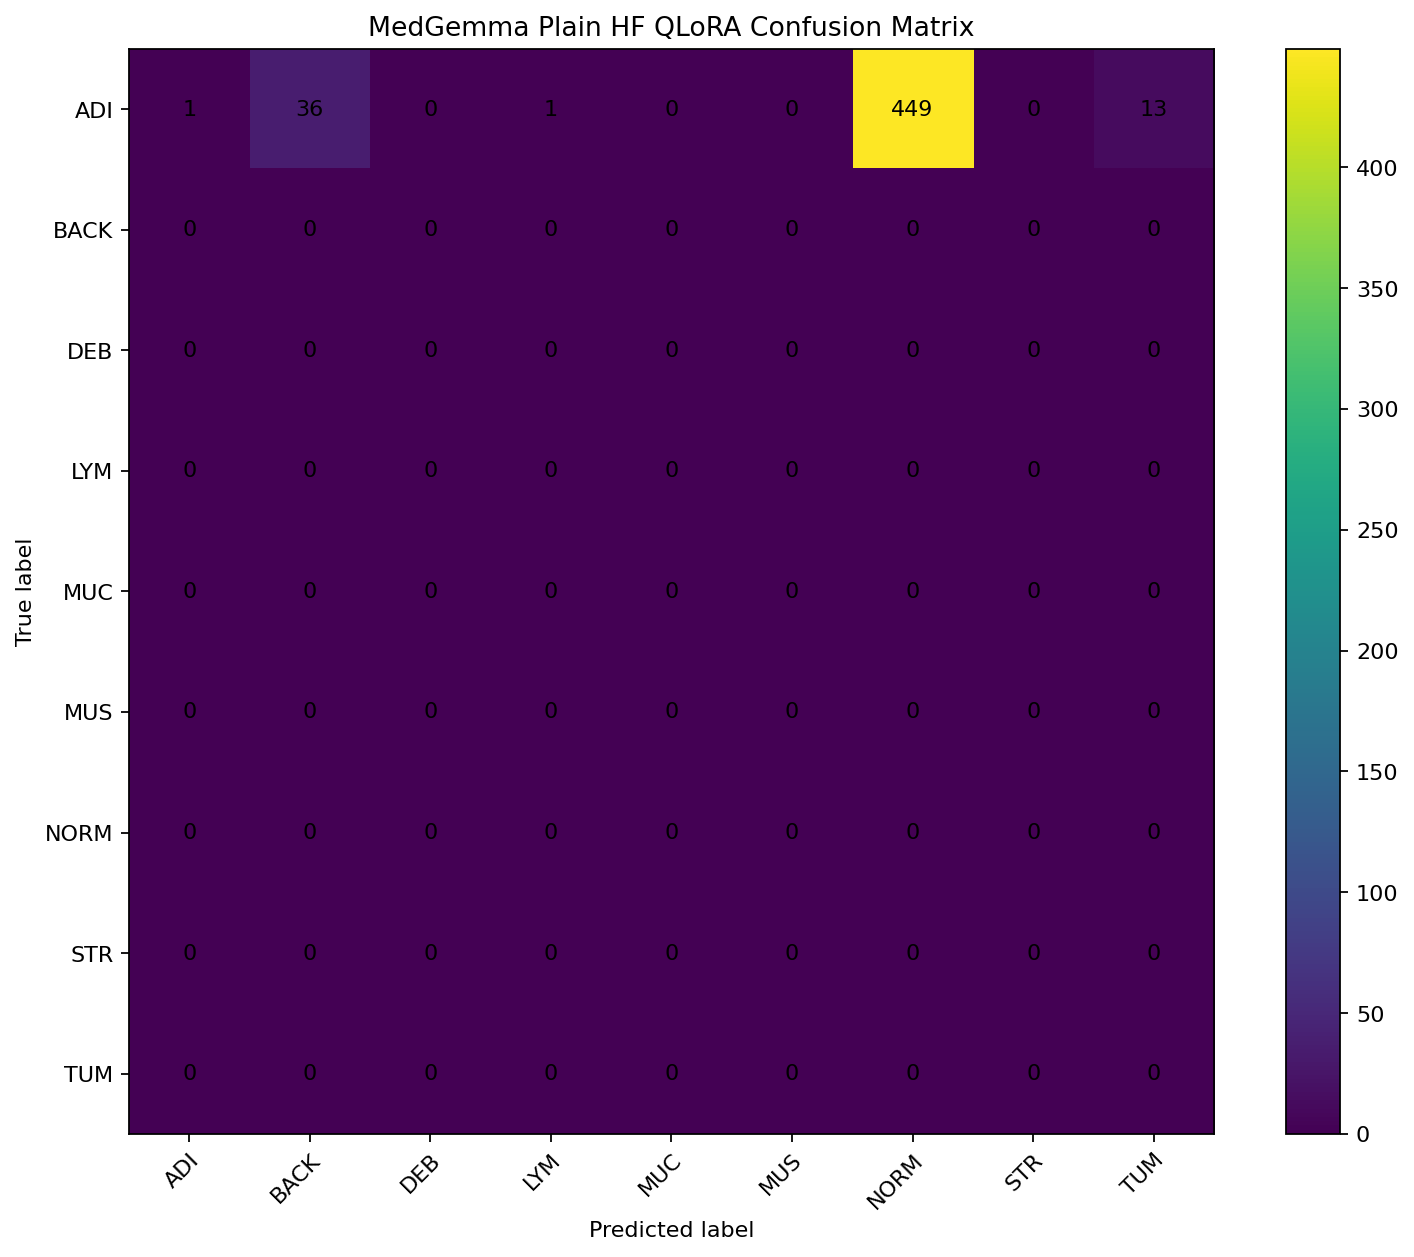

Values plotted in this chart, from the file beside it:
, ADI, BACK, DEB, LYM, MUC, MUS, NORM, STR, TUM
ADI, 1, 36, 0, 1, 0, 0, 449, 0, 13
BACK, 0, 0, 0, 0, 0, 0, 0, 0, 0
DEB, 0, 0, 0, 0, 0, 0, 0, 0, 0
LYM, 0, 0, 0, 0, 0, 0, 0, 0, 0
MUC, 0, 0, 0, 0, 0, 0, 0, 0, 0
MUS, 0, 0, 0, 0, 0, 0, 0, 0, 0
NORM, 0, 0, 0, 0, 0, 0, 0, 0, 0
STR, 0, 0, 0, 0, 0, 0, 0, 0, 0
TUM, 0, 0, 0, 0, 0, 0, 0, 0, 0
